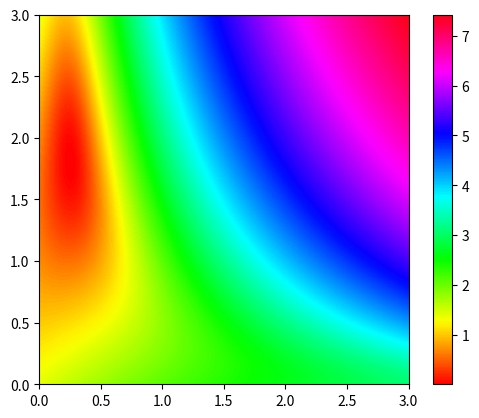

This figure's Python source:
import numpy as np
import matplotlib.pyplot as plt

def z(u, v):
    # g(uv)
    z0 = u**2*v**4 + 5*u**2*v**3 + 8*u**2*v**2 + 4*u**2*v + u**2 + u*v**3 + u*v**2 - 4*u*v - 3*u + v**2 + 3*v + 3
    # g(vu)
    z0 = u**4*v**2 + 3*u**3*v**2 + u**3*v + 2*u**2*v**2 + u**2 - 5*u*v + 3*u + v**2 - 3*v + 3
    z0[z0 >= 0] = np.log(1 + z0[z0 >= 0])
    z0[z0 < 0] = -np.log(1 - z0[z0 < 0])
    return z0

def main():
    U, V = np.meshgrid(np.linspace(0.0, 3.0, 300), np.linspace(0.0, 3.0, 300))
    plt.imshow(z(U, V), origin='lower', extent = [0, 3, 0, 3], cmap=plt.cm.hsv)
    plt.colorbar()
    plt.show()

if __name__ == '__main__':
    main()